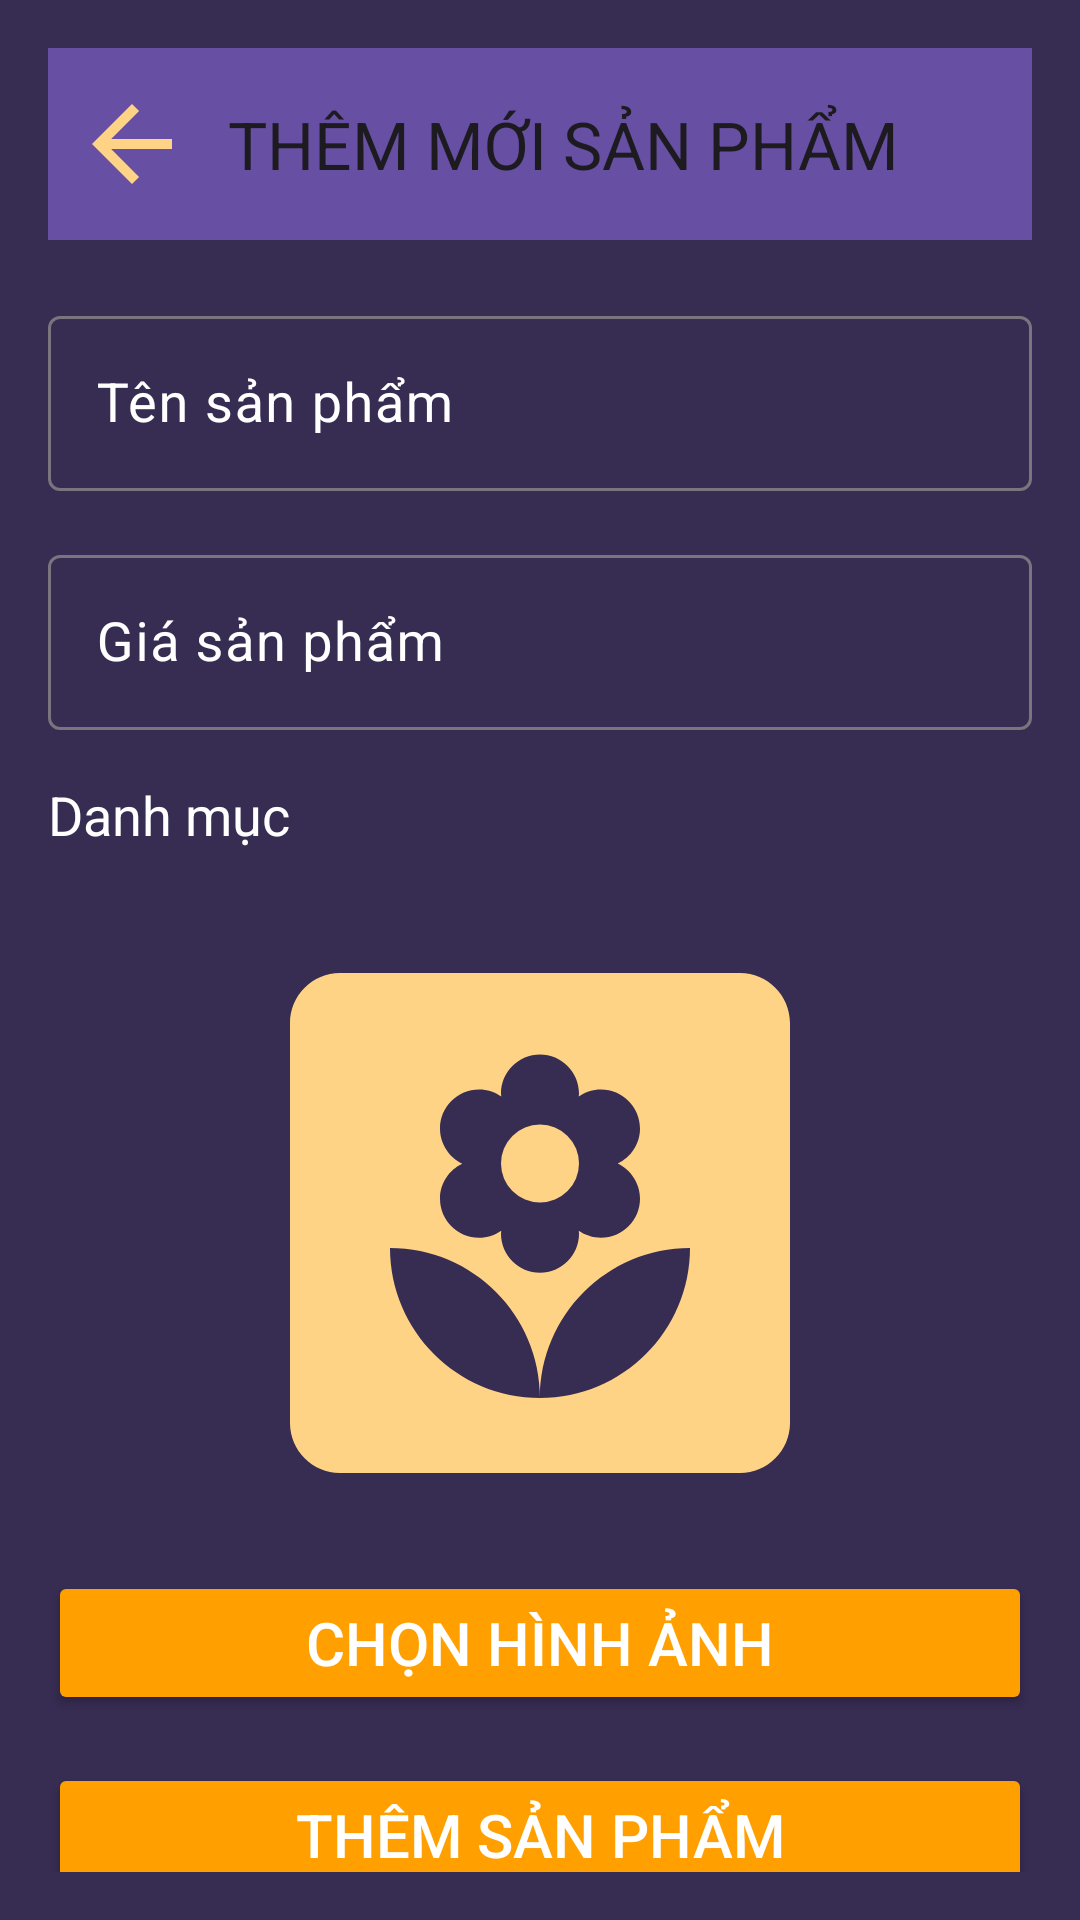

Produce the Android XML layout that renders to this screen, including the resource entries it uses.
<!-- AndroidManifest.xml: application theme Theme.ManagementApp -->
<!-- res/layout/activity_add_product.xml -->
<?xml version="1.0" encoding="utf-8"?>
<androidx.constraintlayout.widget.ConstraintLayout xmlns:android="http://schemas.android.com/apk/res/android"
  xmlns:tools="http://schemas.android.com/tools"
  xmlns:app="http://schemas.android.com/apk/res-auto"
  android:layout_width="match_parent"
  android:layout_height="match_parent"
  android:padding="16dp"
  android:background="#372C52"
  tools:context=".Product.AddProductActivity">

  
  <androidx.appcompat.widget.Toolbar
    android:id="@+id/toolbar"
    android:layout_width="match_parent"
    android:layout_height="?attr/actionBarSize"
    android:background="?attr/colorPrimary"
    android:elevation="4dp"
    android:theme="@style/ThemeOverlay.AppCompat.ActionBar"
    app:layout_constraintTop_toTopOf="parent"
    app:navigationIcon="@drawable/ic_arrow_back"
    app:navigationContentDescription="Back"
    app:popupTheme="@style/ThemeOverlay.AppCompat.Light"
    app:title="THÊM MỚI SẢN PHẨM" />

  
  <com.google.android.material.textfield.TextInputLayout
    android:id="@+id/productNameLayout"
    android:layout_width="0dp"
    android:layout_height="wrap_content"
    android:layout_marginTop="20dp"
    android:textColorHint="@android:color/white"
    app:layout_constraintEnd_toEndOf="parent"
    app:layout_constraintStart_toStartOf="parent"
    app:layout_constraintTop_toBottomOf="@id/toolbar">

    <com.google.android.material.textfield.TextInputEditText
      android:id="@+id/editTextProductName"
      android:layout_width="match_parent"
      android:layout_height="wrap_content"
      android:hint="Tên sản phẩm"
      android:inputType="text"
      android:textColor="@android:color/white"
      android:textColorHint="@android:color/white"
      android:textSize="18sp" />

  </com.google.android.material.textfield.TextInputLayout>

  <com.google.android.material.textfield.TextInputLayout
    android:id="@+id/productPriceLayout"
    android:layout_width="0dp"
    android:layout_height="wrap_content"
    android:layout_marginTop="16dp"
    android:textColorHint="@android:color/white"
    app:layout_constraintEnd_toEndOf="parent"
    app:layout_constraintStart_toStartOf="parent"
    app:layout_constraintTop_toBottomOf="@id/productNameLayout">

    <com.google.android.material.textfield.TextInputEditText
      android:id="@+id/editTextProductPrice"
      android:layout_width="match_parent"
      android:layout_height="wrap_content"
      android:hint="Giá sản phẩm"
      android:inputType="numberDecimal"
      android:textColor="@android:color/white"
      android:textColorHint="@android:color/white"
      android:textSize="18sp" />

  </com.google.android.material.textfield.TextInputLayout>

  <TextView
    android:id="@+id/categoryLabel"
    android:layout_width="match_parent"
    android:layout_height="wrap_content"
    android:layout_marginTop="16dp"
    android:text="Danh mục"
    android:textColor="@android:color/white"
    android:textSize="18sp"
    app:layout_constraintEnd_toEndOf="parent"
    app:layout_constraintStart_toStartOf="parent"
    app:layout_constraintTop_toBottomOf="@id/productPriceLayout" />

  <Spinner
    android:id="@+id/spinnerCategory"
    android:layout_width="0dp"
    android:layout_height="wrap_content"
    android:layout_marginTop="8dp"
    android:background="#FFC107"
    app:layout_constraintEnd_toEndOf="parent"
    app:layout_constraintStart_toStartOf="parent"
    app:layout_constraintTop_toBottomOf="@id/categoryLabel" />

  <ImageView
    android:id="@+id/imageViewProduct"
    android:layout_width="0dp"
    android:layout_height="200dp"
    android:layout_marginTop="16dp"
    android:contentDescription="Product Image"
    android:src="@drawable/baseline_yard_24"
    app:layout_constraintEnd_toEndOf="parent"
    app:layout_constraintStart_toStartOf="parent"
    app:layout_constraintTop_toBottomOf="@id/spinnerCategory" />

  <Button
    android:id="@+id/buttonSelectImage"
    android:layout_width="0dp"
    android:layout_height="wrap_content"
    android:layout_marginTop="16dp"
    android:backgroundTint="#FFA000"
    android:text="Chọn Hình Ảnh"
    android:textColor="@android:color/white"
    android:textSize="20sp"
    app:layout_constraintEnd_toEndOf="parent"
    app:layout_constraintStart_toStartOf="parent"
    app:layout_constraintTop_toBottomOf="@id/imageViewProduct" />

  <Button
    android:id="@+id/buttonAddProduct"
    android:layout_width="0dp"
    android:layout_height="wrap_content"
    android:layout_marginTop="16dp"
    android:backgroundTint="#FFA000"
    android:text="Thêm Sản Phẩm"
    android:textColor="@android:color/white"
    android:textSize="20sp"
    app:layout_constraintEnd_toEndOf="parent"
    app:layout_constraintStart_toStartOf="parent"
    app:layout_constraintTop_toBottomOf="@id/buttonSelectImage" />

  <Button
    android:id="@+id/buttonClearProduct"
    android:layout_width="0dp"
    android:layout_height="wrap_content"
    android:layout_marginTop="16dp"
    android:backgroundTint="#FFA000"
    android:text="Đặt lại"
    android:textColor="@android:color/white"
    android:textSize="20sp"
    app:layout_constraintEnd_toEndOf="parent"
    app:layout_constraintStart_toStartOf="parent"
    app:layout_constraintTop_toBottomOf="@id/buttonAddProduct" />

</androidx.constraintlayout.widget.ConstraintLayout>
<!-- resources referenced by this layout -->
<resources>
  <!-- drawable baseline_yard_24 (drawable) -->
  <vector xmlns:android="http://schemas.android.com/apk/res/android" android:height="24dp" android:tint="#FFD385" android:viewportHeight="24" android:viewportWidth="24" android:width="24dp">
        
      <path android:fillColor="@android:color/white" android:pathData="M20,2H4C2.9,2 2,2.9 2,4v16c0,1.1 0.9,2 2,2h16c1.1,0 2,-0.9 2,-2V4C22,2.9 21.1,2 20,2zM8,8.22c0,-0.86 0.7,-1.56 1.56,-1.56c0.33,0 0.64,0.1 0.89,0.28l-0.01,-0.12c0,-0.86 0.7,-1.56 1.56,-1.56s1.56,0.7 1.56,1.56l-0.01,0.12c0.26,-0.18 0.56,-0.28 0.89,-0.28c0.86,0 1.56,0.7 1.56,1.56c0,0.62 -0.37,1.16 -0.89,1.4C15.63,9.87 16,10.41 16,11.03c0,0.86 -0.7,1.56 -1.56,1.56c-0.33,0 -0.64,-0.11 -0.89,-0.28l0.01,0.12c0,0.86 -0.7,1.56 -1.56,1.56s-1.56,-0.7 -1.56,-1.56l0.01,-0.12c-0.26,0.18 -0.56,0.28 -0.89,0.28C8.7,12.59 8,11.89 8,11.03c0,-0.62 0.37,-1.16 0.89,-1.4C8.37,9.38 8,8.84 8,8.22zM12,19c-3.31,0 -6,-2.69 -6,-6C9.31,13 12,15.69 12,19c0,-3.31 2.69,-6 6,-6C18,16.31 15.31,19 12,19z"/>
        
      <path android:fillColor="@android:color/white" android:pathData="M12,9.62m-1.56,0a1.56,1.56 0,1 1,3.12 0a1.56,1.56 0,1 1,-3.12 0"/>
      
  </vector>
  <!-- drawable ic_arrow_back (drawable) -->
  <vector xmlns:android="http://schemas.android.com/apk/res/android" android:autoMirrored="true" android:height="40dp" android:tint="#FFD385" android:viewportHeight="24" android:viewportWidth="24" android:width="40dp">
        
      <path android:fillColor="@android:color/white" android:pathData="M20,11H7.83l5.59,-5.59L12,4l-8,8 8,8 1.41,-1.41L7.83,13H20v-2z"/>
      
  </vector>
  <style name="Theme.ManagementApp" parent="Base.Theme.ManagementApp" />
  <style name="Base.Theme.ManagementApp" parent="Theme.Material3.DayNight.NoActionBar">
          
          
        <item name="android:statusBarColor">@color/black</item>
        <item name="android:windowLightStatusBar">true</item>
      </style>
  <!-- not gathered from this repository: default colours our renderer supplied (Android Studio template values) -->
  <color name="black">#FF000000</color>
</resources>
